Dataset: datera-v2 (GitHub, AffrizaWildanFauzan/datera-v2). Classes: Albizia saponaria, Dendrobium leonis, Dracaena trifasciata, Echinodorus radican, Gymnocalycium, Hopea bilitonensis, Impatiens walleriana, Lagerstroemia speciosa, Ixora acuminata, Monstera adansonii, Nepenthes sumatrana, Alocasia Black Velvet, Nepenthes reinwardtiana, Ochna kirkii, Philodendron Lemon, Portulaca sp, Quassia amara, Reutealis trisperma, Rosa sp, Russelia equisetiformis, Syzygium myrtifolium, Tabernaemontana corymbosa, Anacampseros rufescens Sunrise, 3 apocynacaea, Areca catechu, Catharanthus roseus, Ceiba pentandra, Cuphea hyssopifolia, Cymbidium bicolor, Dendrobium Uthai White.

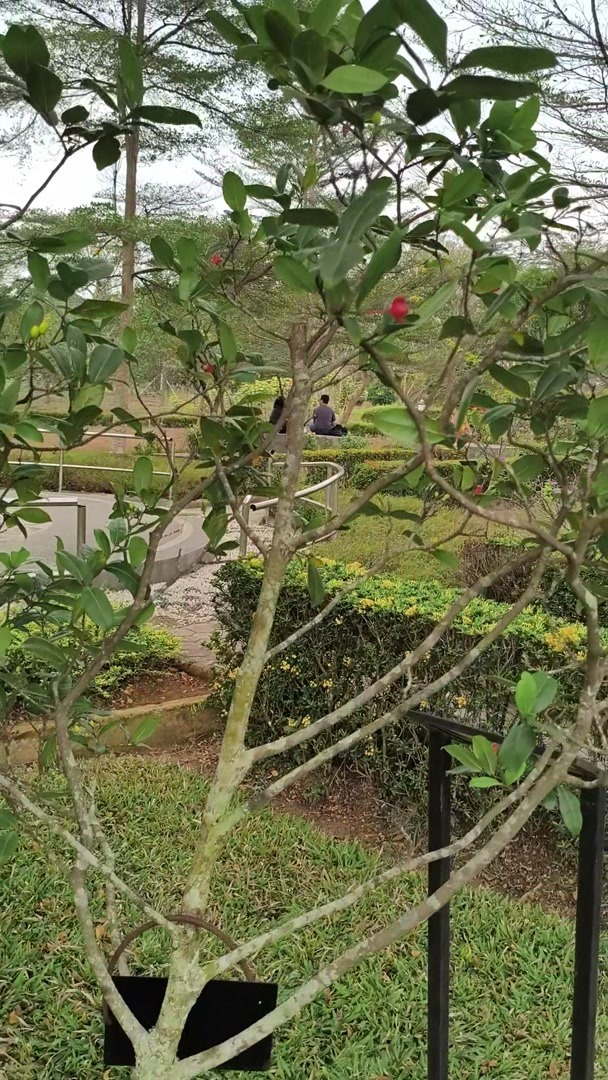
Label: Ochna kirkii

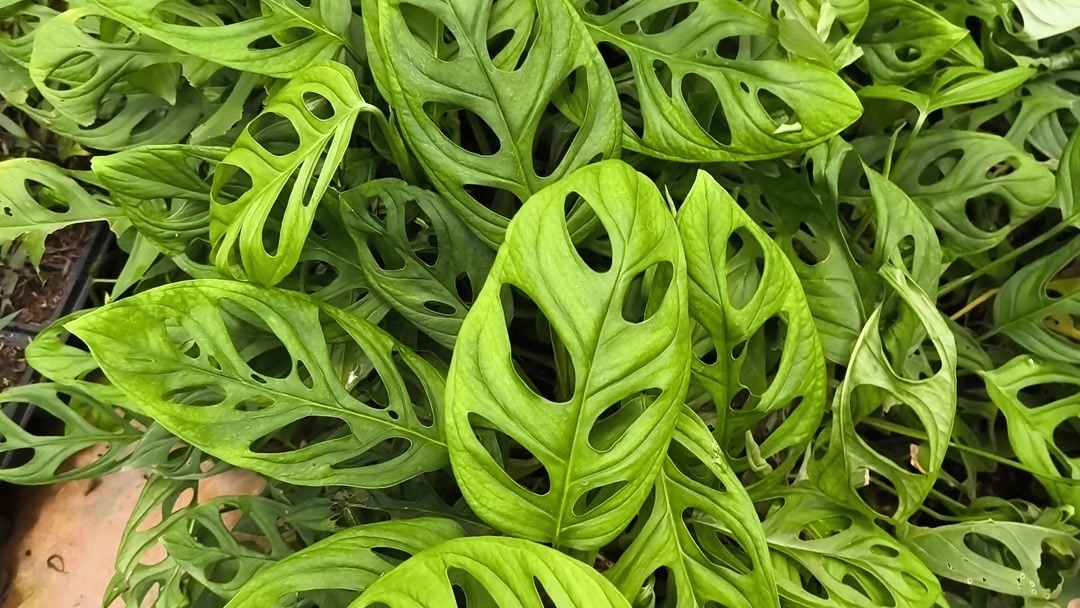
Label: Monstera adansonii

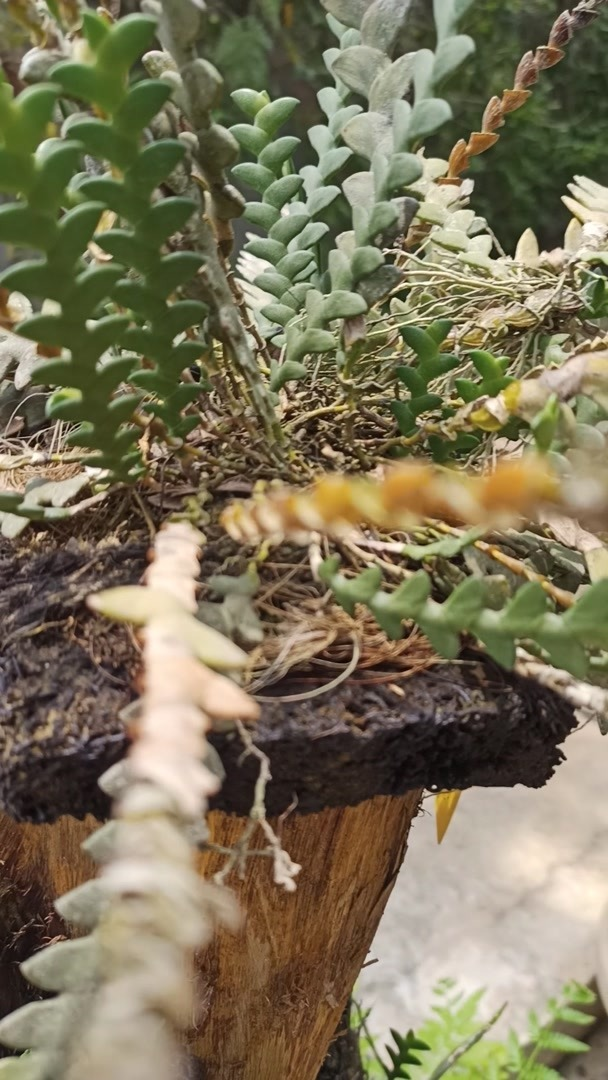
Label: Dendrobium leonis

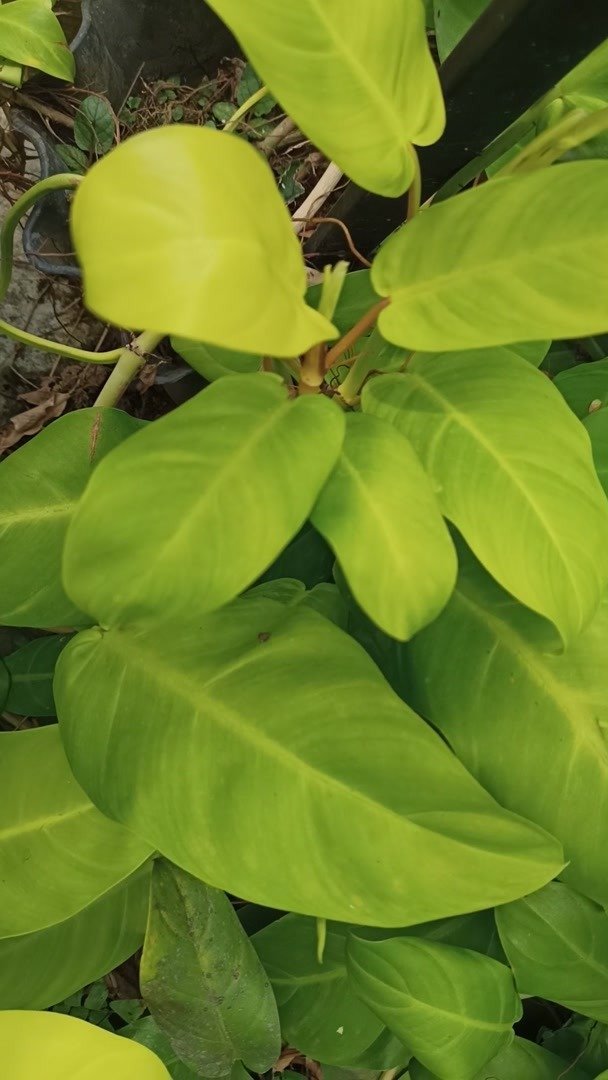
Label: Philodendron Lemon

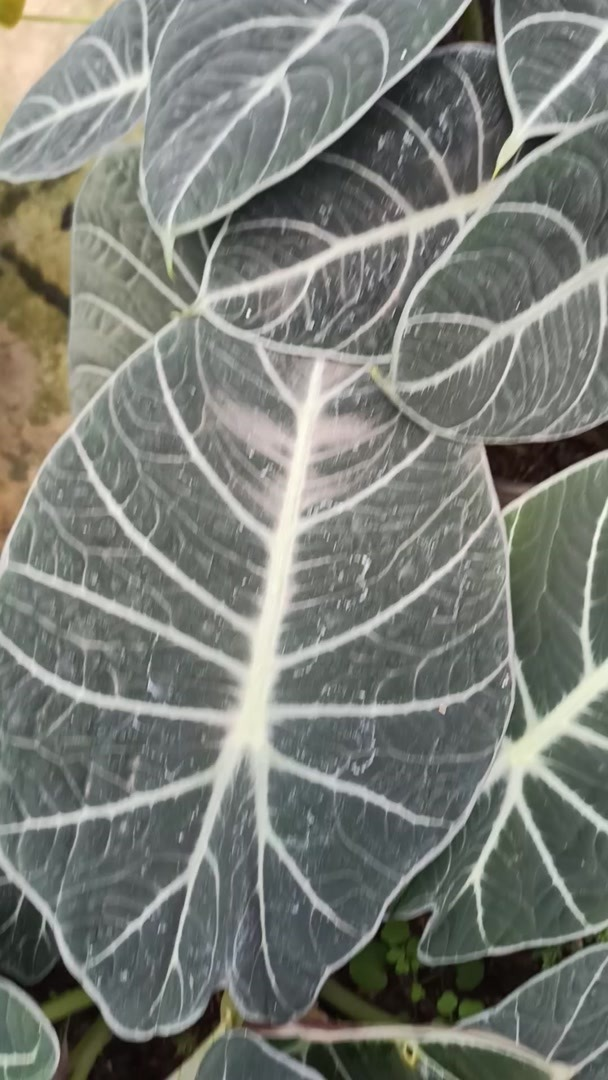
Label: Alocasia Black Velvet

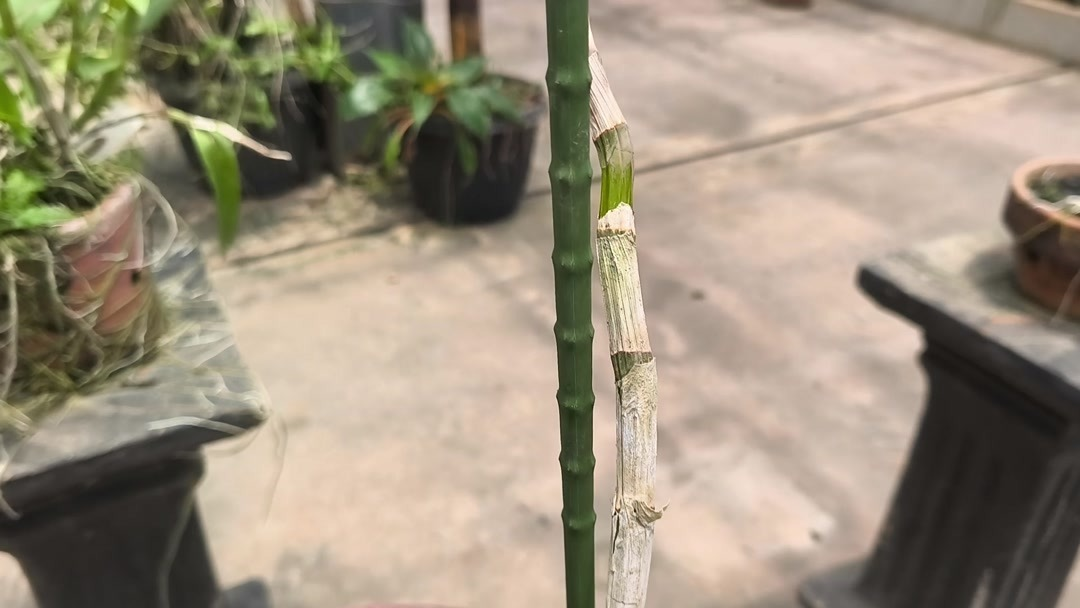
Label: Dendrobium Uthai White
